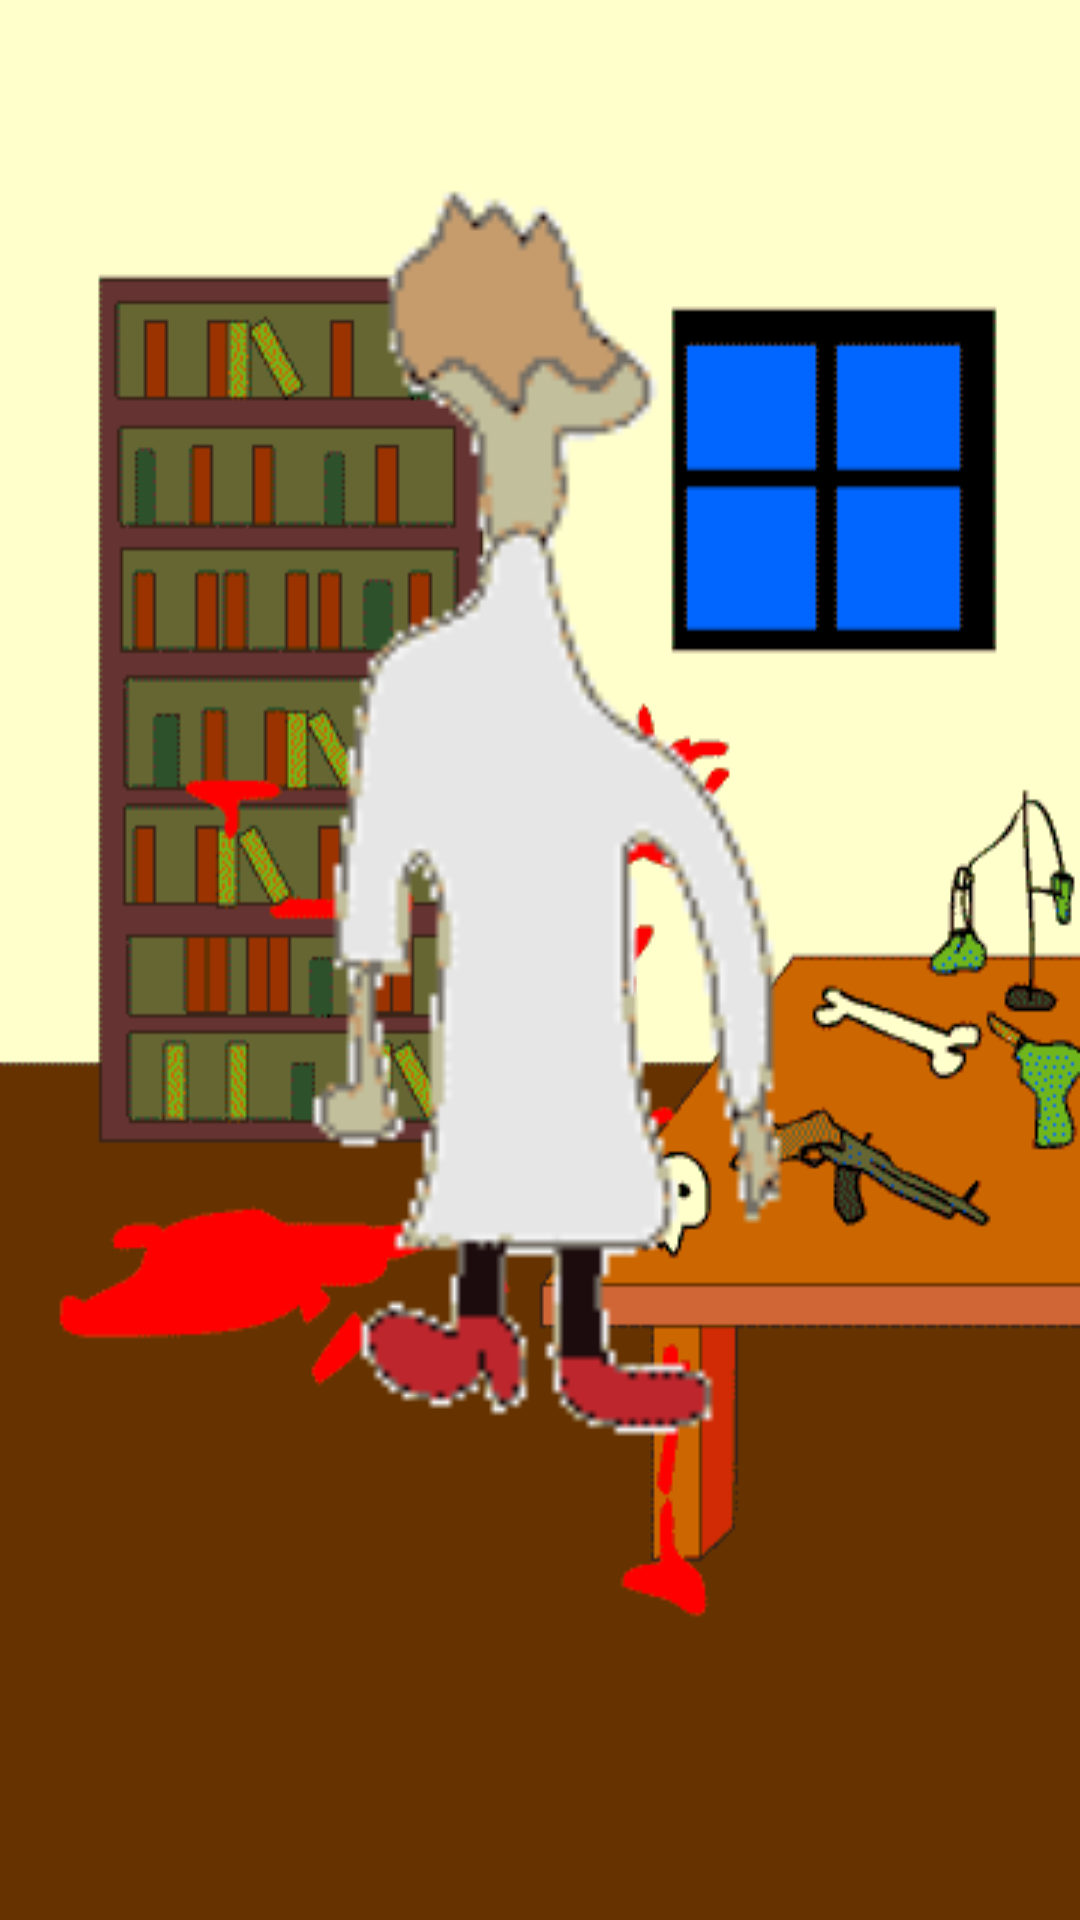

Produce the Android XML layout that renders to this screen, including the resource entries it uses.
<!-- AndroidManifest.xml: application theme android:Theme.NoTitleBar -->
<!-- res/layout/new_game.xml -->
<?xml version="1.0" encoding="utf-8"?>
<RelativeLayout xmlns:android="http://schemas.android.com/apk/res/android"
    android:layout_width="match_parent"
    android:layout_height="match_parent"
    android:background="@drawable/new_game_back" >

    <ImageView
        android:id="@+id/img_prof"
        android:layout_width="wrap_content"
        android:layout_height="wrap_content"
        android:src="@drawable/prof_back"
        android:layout_above="@+id/txt_btn"
        android:layout_alignParentTop="true"
        android:layout_alignParentRight="true"
        android:layout_alignParentEnd="true"
        android:layout_alignParentLeft="true"
        android:layout_alignParentStart="true"
        android:paddingTop="60dp"
        android:paddingLeft="60dp"
        android:padding="60dp"
        android:paddingRight="60dp"
        android:paddingBottom="60dp" />
    
        <Button
        android:id="@+id/txt_btn"
        android:layout_width="match_parent"
        android:layout_height="100dp"
        android:layout_alignParentBottom="true"
        android:layout_centerHorizontal="true"
        android:background="@drawable/txt_back"
        android:onClick="textButtonProg"
        android:text="" />

</RelativeLayout>
<!-- resources referenced by this layout -->
<resources>
  <!-- drawable new_game_back: png bitmap (drawable-mdpi, 7551 bytes) -->
  <!-- drawable prof_back: png bitmap (drawable-mdpi, 1627 bytes) -->
</resources>
